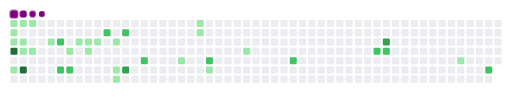
t = 0.00 s
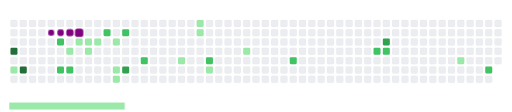
t = 1.70 s
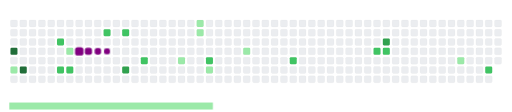
t = 3.30 s
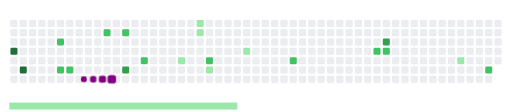
t = 5.35 s
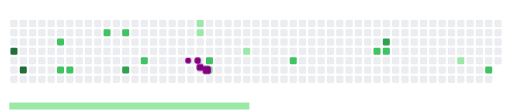
t = 6.67 s
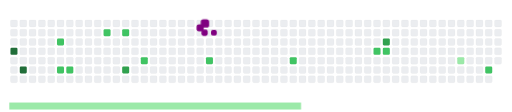
t = 8.15 s

The animated SVG that drew these frames (rendered in a browser with its animation timeline set to each time). Animation: 47 CSS @keyframes rules; frames cover the first 8.15 s, repeats indefinitely.

<svg viewBox="-16 -32 880 192" width="880" height="192" xmlns="http://www.w3.org/2000/svg"><desc>Generated with https://github.com/Platane/snk</desc><style>@keyframes c0{.36%{fill:var(--c1)}.38%,to{fill:var(--ce)}}@keyframes c1{2.24%{fill:var(--c1)}2.26%,to{fill:var(--ce)}}@keyframes c2{2.61%{fill:var(--c1)}2.63%,to{fill:var(--ce)}}@keyframes c3{94.37%{fill:var(--c4)}94.39%,to{fill:var(--ce)}}@keyframes c4{15.72%{fill:var(--c1)}15.74%,to{fill:var(--ce)}}@keyframes c5{.74%{fill:var(--c1)}.76%,to{fill:var(--ce)}}@keyframes c6{2.99%{fill:var(--c1)}3.01%,to{fill:var(--ce)}}@keyframes c7{3.36%{fill:var(--c1)}3.38%,to{fill:var(--ce)}}@keyframes c8{95.5%{fill:var(--c4)}95.52%,to{fill:var(--ce)}}@keyframes c9{1.11%{fill:var(--c1)}1.13%,to{fill:var(--ce)}}@keyframes ca{3.74%{fill:var(--c1)}3.76%,to{fill:var(--ce)}}@keyframes cb{4.86%{fill:var(--c1)}4.88%,to{fill:var(--ce)}}@keyframes cc{63.66%{fill:var(--c2)}63.68%,to{fill:var(--ce)}}@keyframes cd{64.78%{fill:var(--c2)}64.8%,to{fill:var(--ce)}}@keyframes ce{12.72%{fill:var(--c1)}12.74%,to{fill:var(--ce)}}@keyframes cf{65.16%{fill:var(--c2)}65.18%,to{fill:var(--ce)}}@keyframes cg{6.73%{fill:var(--c1)}6.75%,to{fill:var(--ce)}}@keyframes ch{7.11%{fill:var(--c1)}7.13%,to{fill:var(--ce)}}@keyframes ci{11.98%{fill:var(--c1)}12%,to{fill:var(--ce)}}@keyframes cj{7.48%{fill:var(--c1)}7.5%,to{fill:var(--ce)}}@keyframes ck{61.41%{fill:var(--c2)}61.43%,to{fill:var(--ce)}}@keyframes cl{8.23%{fill:var(--c1)}8.25%,to{fill:var(--ce)}}@keyframes cm{9.35%{fill:var(--c1)}9.37%,to{fill:var(--ce)}}@keyframes cn{9.73%{fill:var(--c1)}9.75%,to{fill:var(--ce)}}@keyframes co{60.66%{fill:var(--c2)}60.68%,to{fill:var(--ce)}}@keyframes cp{67.41%{fill:var(--c3)}67.43%,to{fill:var(--ce)}}@keyframes cq{58.79%{fill:var(--c2)}58.81%,to{fill:var(--ce)}}@keyframes cr{23.59%{fill:var(--c1)}23.61%,to{fill:var(--ce)}}@keyframes cs{30.33%{fill:var(--c1)}30.35%,to{fill:var(--ce)}}@keyframes ct{29.95%{fill:var(--c1)}29.97%,to{fill:var(--ce)}}@keyframes cu{56.17%{fill:var(--c2)}56.19%,to{fill:var(--ce)}}@keyframes cv{25.08%{fill:var(--c1)}25.1%,to{fill:var(--ce)}}@keyframes cw{27.33%{fill:var(--c1)}27.35%,to{fill:var(--ce)}}@keyframes cx{52.8%{fill:var(--c2)}52.82%,to{fill:var(--ce)}}@keyframes cy{49.05%{fill:var(--c2)}49.07%,to{fill:var(--ce)}}@keyframes cz{79.02%{fill:var(--c3)}79.04%,to{fill:var(--ce)}}@keyframes c10{48.68%{fill:var(--c2)}48.7%,to{fill:var(--ce)}}@keyframes c11{42.31%{fill:var(--c1)}42.33%,to{fill:var(--ce)}}@keyframes c12{43.81%{fill:var(--c2)}43.83%,to{fill:var(--ce)}}@keyframes u0{.36%{transform:scale(0,1)}.38%,.74%{transform:scale(.04,1)}.76%,1.11%{transform:scale(.08,1)}1.13%,2.24%{transform:scale(.13,1)}2.26%,2.61%{transform:scale(.17,1)}2.63%,2.99%{transform:scale(.21,1)}3.01%,3.36%{transform:scale(.25,1)}3.38%,3.74%{transform:scale(.29,1)}3.76%,4.86%{transform:scale(.33,1)}4.88%,6.73%{transform:scale(.38,1)}6.75%,7.11%{transform:scale(.42,1)}7.13%,7.48%{transform:scale(.46,1)}7.5%,8.23%{transform:scale(.5,1)}8.25%,9.35%{transform:scale(.54,1)}9.37%,9.73%{transform:scale(.58,1)}11.98%,9.75%{transform:scale(.63,1)}12%,12.72%{transform:scale(.67,1)}12.74%,15.72%{transform:scale(.71,1)}15.74%,23.59%{transform:scale(.75,1)}23.61%,25.08%{transform:scale(.79,1)}25.1%,27.33%{transform:scale(.83,1)}27.35%,29.95%{transform:scale(.88,1)}29.97%,30.33%{transform:scale(.92,1)}30.35%,42.31%{transform:scale(.96,1)}42.33%,to{transform:scale(1,1)}}@keyframes u1{43.81%{transform:scale(0,1)}43.83%,48.68%{transform:scale(.09,1)}48.7%,49.05%{transform:scale(.18,1)}49.07%,52.8%{transform:scale(.27,1)}52.82%,56.17%{transform:scale(.36,1)}56.19%,58.79%{transform:scale(.45,1)}58.81%,60.66%{transform:scale(.55,1)}60.68%,61.41%{transform:scale(.64,1)}61.43%,63.66%{transform:scale(.73,1)}63.68%,64.78%{transform:scale(.82,1)}64.8%,65.16%{transform:scale(.91,1)}65.18%,to{transform:scale(1,1)}}@keyframes u2{67.41%{transform:scale(0,1)}67.43%,79.02%{transform:scale(.5,1)}79.04%,to{transform:scale(1,1)}}@keyframes u3{94.37%{transform:scale(0,1)}94.39%,95.5%{transform:scale(.5,1)}95.52%,to{transform:scale(1,1)}}@keyframes s0{0%,99.63%{transform:translate(0,-16px)}.37%{transform:translate(0,0)}1.12%,97.75%{transform:translate(32px,0)}1.5%{transform:translate(32px,16px)}2.25%{transform:translate(0,16px)}2.62%,94.01%{transform:translate(0,32px)}3%{transform:translate(16px,32px)}14.61%,3.37%,94.76%{transform:translate(16px,48px)}4.49%{transform:translate(64px,48px)}5.24%{transform:translate(64px,16px)}6.37%{transform:translate(112px,16px)}6.74%{transform:translate(112px,32px)}8.24%{transform:translate(176px,32px)}9.74%{transform:translate(176px,96px)}10.11%{transform:translate(160px,96px)}11.24%{transform:translate(160px,48px)}14.98%{transform:translate(16px,64px)}15.36%{transform:translate(0,64px)}16.1%{transform:translate(0,96px)}22.85%{transform:translate(288px,96px)}23.6%{transform:translate(288px,64px)}24.34%{transform:translate(320px,64px)}24.72%{transform:translate(320px,80px)}26.59%{transform:translate(400px,80px)}28.09%{transform:translate(400px,16px)}29.96%{transform:translate(320px,16px)}30.34%{transform:translate(320px,0)}40.82%{transform:translate(768px,0)}42.32%{transform:translate(768px,64px)}43.45%{transform:translate(816px,64px)}43.82%{transform:translate(816px,80px)}44.19%{transform:translate(800px,80px)}44.94%{transform:translate(800px,48px)}52.43%{transform:translate(480px,48px)}52.81%{transform:translate(480px,64px)}58.8%{transform:translate(224px,64px)}59.93%{transform:translate(224px,16px)}63.3%{transform:translate(80px,16px)}64.79%{transform:translate(80px,80px)}77.9%{transform:translate(640px,80px)}79.03%{transform:translate(640px,32px)}94.38%{transform:translate(0,48px)}95.51%{transform:translate(16px,80px)}95.88%{transform:translate(32px,80px)}98.13%{transform:translate(48px,0)}98.5%{transform:translate(48px,-16px)}}@keyframes s1{0%,99.63%{transform:translate(16px,-16px)}.37%{transform:translate(0,-16px)}.75%{transform:translate(0,0)}1.5%,98.13%{transform:translate(32px,0)}1.87%{transform:translate(32px,16px)}2.62%{transform:translate(0,16px)}3%,94.38%{transform:translate(0,32px)}3.37%{transform:translate(16px,32px)}14.98%,3.75%,95.13%{transform:translate(16px,48px)}4.87%{transform:translate(64px,48px)}5.62%{transform:translate(64px,16px)}6.74%{transform:translate(112px,16px)}7.12%{transform:translate(112px,32px)}8.61%{transform:translate(176px,32px)}10.11%{transform:translate(176px,96px)}10.49%{transform:translate(160px,96px)}11.61%{transform:translate(160px,48px)}15.36%{transform:translate(16px,64px)}15.73%{transform:translate(0,64px)}16.48%{transform:translate(0,96px)}23.22%{transform:translate(288px,96px)}23.97%{transform:translate(288px,64px)}24.72%{transform:translate(320px,64px)}25.09%{transform:translate(320px,80px)}26.97%{transform:translate(400px,80px)}28.46%{transform:translate(400px,16px)}30.34%{transform:translate(320px,16px)}30.71%{transform:translate(320px,0)}41.2%{transform:translate(768px,0)}42.7%{transform:translate(768px,64px)}43.82%{transform:translate(816px,64px)}44.19%{transform:translate(816px,80px)}44.57%{transform:translate(800px,80px)}45.32%{transform:translate(800px,48px)}52.81%{transform:translate(480px,48px)}53.18%{transform:translate(480px,64px)}59.18%{transform:translate(224px,64px)}60.3%{transform:translate(224px,16px)}63.67%{transform:translate(80px,16px)}65.17%{transform:translate(80px,80px)}78.28%{transform:translate(640px,80px)}79.4%{transform:translate(640px,32px)}94.76%{transform:translate(0,48px)}95.88%{transform:translate(16px,80px)}96.25%{transform:translate(32px,80px)}98.5%{transform:translate(48px,0)}98.88%{transform:translate(48px,-16px)}}@keyframes s2{0%,99.63%{transform:translate(32px,-16px)}.75%{transform:translate(0,-16px)}1.12%{transform:translate(0,0)}1.87%,98.5%{transform:translate(32px,0)}2.25%{transform:translate(32px,16px)}3%{transform:translate(0,16px)}3.37%,94.76%{transform:translate(0,32px)}3.75%{transform:translate(16px,32px)}15.36%,4.12%,95.51%{transform:translate(16px,48px)}5.24%{transform:translate(64px,48px)}5.99%{transform:translate(64px,16px)}7.12%{transform:translate(112px,16px)}7.49%{transform:translate(112px,32px)}8.99%{transform:translate(176px,32px)}10.49%{transform:translate(176px,96px)}10.86%{transform:translate(160px,96px)}11.99%{transform:translate(160px,48px)}15.73%{transform:translate(16px,64px)}16.1%{transform:translate(0,64px)}16.85%{transform:translate(0,96px)}23.6%{transform:translate(288px,96px)}24.34%{transform:translate(288px,64px)}25.09%{transform:translate(320px,64px)}25.47%{transform:translate(320px,80px)}27.34%{transform:translate(400px,80px)}28.84%{transform:translate(400px,16px)}30.71%{transform:translate(320px,16px)}31.09%{transform:translate(320px,0)}41.57%{transform:translate(768px,0)}43.07%{transform:translate(768px,64px)}44.19%{transform:translate(816px,64px)}44.57%{transform:translate(816px,80px)}44.94%{transform:translate(800px,80px)}45.69%{transform:translate(800px,48px)}53.18%{transform:translate(480px,48px)}53.56%{transform:translate(480px,64px)}59.55%{transform:translate(224px,64px)}60.67%{transform:translate(224px,16px)}64.04%{transform:translate(80px,16px)}65.54%{transform:translate(80px,80px)}78.65%{transform:translate(640px,80px)}79.78%{transform:translate(640px,32px)}95.13%{transform:translate(0,48px)}96.25%{transform:translate(16px,80px)}96.63%{transform:translate(32px,80px)}98.88%{transform:translate(48px,0)}99.25%{transform:translate(48px,-16px)}}@keyframes s3{0%,99.63%{transform:translate(48px,-16px)}1.12%{transform:translate(0,-16px)}1.5%{transform:translate(0,0)}2.25%,98.88%{transform:translate(32px,0)}2.62%{transform:translate(32px,16px)}3.37%{transform:translate(0,16px)}3.75%,95.13%{transform:translate(0,32px)}4.12%{transform:translate(16px,32px)}15.73%,4.49%,95.88%{transform:translate(16px,48px)}5.62%{transform:translate(64px,48px)}6.37%{transform:translate(64px,16px)}7.49%{transform:translate(112px,16px)}7.87%{transform:translate(112px,32px)}9.36%{transform:translate(176px,32px)}10.86%{transform:translate(176px,96px)}11.24%{transform:translate(160px,96px)}12.36%{transform:translate(160px,48px)}16.1%{transform:translate(16px,64px)}16.48%{transform:translate(0,64px)}17.23%{transform:translate(0,96px)}23.97%{transform:translate(288px,96px)}24.72%{transform:translate(288px,64px)}25.47%{transform:translate(320px,64px)}25.84%{transform:translate(320px,80px)}27.72%{transform:translate(400px,80px)}29.21%{transform:translate(400px,16px)}31.09%{transform:translate(320px,16px)}31.46%{transform:translate(320px,0)}41.95%{transform:translate(768px,0)}43.45%{transform:translate(768px,64px)}44.57%{transform:translate(816px,64px)}44.94%{transform:translate(816px,80px)}45.32%{transform:translate(800px,80px)}46.07%{transform:translate(800px,48px)}53.56%{transform:translate(480px,48px)}53.93%{transform:translate(480px,64px)}59.93%{transform:translate(224px,64px)}61.05%{transform:translate(224px,16px)}64.42%{transform:translate(80px,16px)}65.92%{transform:translate(80px,80px)}79.03%{transform:translate(640px,80px)}80.15%{transform:translate(640px,32px)}95.51%{transform:translate(0,48px)}96.63%{transform:translate(16px,80px)}97%{transform:translate(32px,80px)}99.25%{transform:translate(48px,0)}}:root{--cb:#1b1f230a;--cs:purple;--ce:#ebedf0;--c0:#ebedf0;--c1:#9be9a8;--c2:#40c463;--c3:#30a14e;--c4:#216e39}@media (prefers-color-scheme:dark){:root{--cb:#1b1f230a;--cs:purple;--ce:#161b22;--c1:#01311f;--c2:#034525;--c3:#0f6d31;--c4:#00c647}}.c{shape-rendering:geometricPrecision;fill:var(--ce);stroke-width:1px;stroke:var(--cb);animation:none 26700ms linear infinite}.c.c0,.c.c1,.c.c2{fill:var(--c1);animation-name:c0}.c.c1,.c.c2{animation-name:c1}.c.c2{animation-name:c2}.c.c3{fill:var(--c4);animation-name:c3}.c.c4{fill:var(--c1);animation-name:c4}.c.c5,.c.c6,.c.c7{fill:var(--c1);animation-name:c5}.c.c6,.c.c7{animation-name:c6}.c.c7{animation-name:c7}.c.c8{fill:var(--c4);animation-name:c8}.c.c9,.c.ca,.c.cb{fill:var(--c1);animation-name:c9}.c.ca,.c.cb{animation-name:ca}.c.cb{animation-name:cb}.c.cc,.c.cd{fill:var(--c2);animation-name:cc}.c.cd{animation-name:cd}.c.ce{fill:var(--c1);animation-name:ce}.c.cf{fill:var(--c2);animation-name:cf}.c.cg{fill:var(--c1);animation-name:cg}.c.ch,.c.ci,.c.cj{fill:var(--c1);animation-name:ch}.c.ci,.c.cj{animation-name:ci}.c.cj{animation-name:cj}.c.ck{fill:var(--c2);animation-name:ck}.c.cl,.c.cm,.c.cn{fill:var(--c1);animation-name:cl}.c.cm,.c.cn{animation-name:cm}.c.cn{animation-name:cn}.c.co{fill:var(--c2);animation-name:co}.c.cp{fill:var(--c3);animation-name:cp}.c.cq{fill:var(--c2);animation-name:cq}.c.cr,.c.cs,.c.ct{fill:var(--c1);animation-name:cr}.c.cs,.c.ct{animation-name:cs}.c.ct{animation-name:ct}.c.cu{fill:var(--c2);animation-name:cu}.c.cv,.c.cw{fill:var(--c1);animation-name:cv}.c.cw{animation-name:cw}.c.cx,.c.cy{fill:var(--c2);animation-name:cx}.c.cy{animation-name:cy}.c.cz{fill:var(--c3);animation-name:cz}.c.c10{fill:var(--c2);animation-name:c10}.c.c11{fill:var(--c1);animation-name:c11}.c.c12{fill:var(--c2);animation-name:c12}.s,.u{animation:none linear 26700ms infinite}.u,.u.u0{transform-origin:0 0}.u{transform:scale(0,1)}.u.u0{fill:var(--c1);animation-name:u0}.u.u1{fill:var(--c2);animation-name:u1;transform-origin:521.8px 0}.u.u2{fill:var(--c3);animation-name:u2;transform-origin:761px 0}.u.u3{fill:var(--c4);animation-name:u3;transform-origin:804.5px 0}.s{shape-rendering:geometricPrecision;fill:var(--cs)}.s.s0{transform:translate(0,-16px);animation-name:s0}.s.s1{transform:translate(16px,-16px);animation-name:s1}.s.s2{transform:translate(32px,-16px);animation-name:s2}.s.s3{transform:translate(48px,-16px);animation-name:s3}</style><rect class="c c0" x="2" y="2" rx="2" ry="2" width="12" height="12"/><rect class="c c1" x="2" y="18" rx="2" ry="2" width="12" height="12"/><rect class="c c2" x="2" y="34" rx="2" ry="2" width="12" height="12"/><rect class="c c3" x="2" y="50" rx="2" ry="2" width="12" height="12"/><rect class="c" x="2" y="66" rx="2" ry="2" width="12" height="12"/><rect class="c c4" x="2" y="82" rx="2" ry="2" width="12" height="12"/><rect class="c" x="2" y="98" rx="2" ry="2" width="12" height="12"/><rect class="c c5" x="18" y="2" rx="2" ry="2" width="12" height="12"/><rect class="c" x="18" y="18" rx="2" ry="2" width="12" height="12"/><rect class="c c6" x="18" y="34" rx="2" ry="2" width="12" height="12"/><rect class="c c7" x="18" y="50" rx="2" ry="2" width="12" height="12"/><rect class="c" x="18" y="66" rx="2" ry="2" width="12" height="12"/><rect class="c c8" x="18" y="82" rx="2" ry="2" width="12" height="12"/><rect class="c" x="18" y="98" rx="2" ry="2" width="12" height="12"/><rect class="c c9" x="34" y="2" rx="2" ry="2" width="12" height="12"/><rect class="c" x="34" y="18" rx="2" ry="2" width="12" height="12"/><rect class="c" x="34" y="34" rx="2" ry="2" width="12" height="12"/><rect class="c ca" x="34" y="50" rx="2" ry="2" width="12" height="12"/><rect class="c" x="34" y="66" rx="2" ry="2" width="12" height="12"/><rect class="c" x="34" y="82" rx="2" ry="2" width="12" height="12"/><rect class="c" x="34" y="98" rx="2" ry="2" width="12" height="12"/><rect class="c" x="50" y="2" rx="2" ry="2" width="12" height="12"/><rect class="c" x="50" y="18" rx="2" ry="2" width="12" height="12"/><rect class="c" x="50" y="34" rx="2" ry="2" width="12" height="12"/><rect class="c" x="50" y="50" rx="2" ry="2" width="12" height="12"/><rect class="c" x="50" y="66" rx="2" ry="2" width="12" height="12"/><rect class="c" x="50" y="82" rx="2" ry="2" width="12" height="12"/><rect class="c" x="50" y="98" rx="2" ry="2" width="12" height="12"/><rect class="c" x="66" y="2" rx="2" ry="2" width="12" height="12"/><rect class="c" x="66" y="18" rx="2" ry="2" width="12" height="12"/><rect class="c cb" x="66" y="34" rx="2" ry="2" width="12" height="12"/><rect class="c" x="66" y="50" rx="2" ry="2" width="12" height="12"/><rect class="c" x="66" y="66" rx="2" ry="2" width="12" height="12"/><rect class="c" x="66" y="82" rx="2" ry="2" width="12" height="12"/><rect class="c" x="66" y="98" rx="2" ry="2" width="12" height="12"/><rect class="c" x="82" y="2" rx="2" ry="2" width="12" height="12"/><rect class="c" x="82" y="18" rx="2" ry="2" width="12" height="12"/><rect class="c cc" x="82" y="34" rx="2" ry="2" width="12" height="12"/><rect class="c" x="82" y="50" rx="2" ry="2" width="12" height="12"/><rect class="c" x="82" y="66" rx="2" ry="2" width="12" height="12"/><rect class="c cd" x="82" y="82" rx="2" ry="2" width="12" height="12"/><rect class="c" x="82" y="98" rx="2" ry="2" width="12" height="12"/><rect class="c" x="98" y="2" rx="2" ry="2" width="12" height="12"/><rect class="c" x="98" y="18" rx="2" ry="2" width="12" height="12"/><rect class="c" x="98" y="34" rx="2" ry="2" width="12" height="12"/><rect class="c ce" x="98" y="50" rx="2" ry="2" width="12" height="12"/><rect class="c" x="98" y="66" rx="2" ry="2" width="12" height="12"/><rect class="c cf" x="98" y="82" rx="2" ry="2" width="12" height="12"/><rect class="c" x="98" y="98" rx="2" ry="2" width="12" height="12"/><rect class="c" x="114" y="2" rx="2" ry="2" width="12" height="12"/><rect class="c" x="114" y="18" rx="2" ry="2" width="12" height="12"/><rect class="c cg" x="114" y="34" rx="2" ry="2" width="12" height="12"/><rect class="c" x="114" y="50" rx="2" ry="2" width="12" height="12"/><rect class="c" x="114" y="66" rx="2" ry="2" width="12" height="12"/><rect class="c" x="114" y="82" rx="2" ry="2" width="12" height="12"/><rect class="c" x="114" y="98" rx="2" ry="2" width="12" height="12"/><rect class="c" x="130" y="2" rx="2" ry="2" width="12" height="12"/><rect class="c" x="130" y="18" rx="2" ry="2" width="12" height="12"/><rect class="c ch" x="130" y="34" rx="2" ry="2" width="12" height="12"/><rect class="c ci" x="130" y="50" rx="2" ry="2" width="12" height="12"/><rect class="c" x="130" y="66" rx="2" ry="2" width="12" height="12"/><rect class="c" x="130" y="82" rx="2" ry="2" width="12" height="12"/><rect class="c" x="130" y="98" rx="2" ry="2" width="12" height="12"/><rect class="c" x="146" y="2" rx="2" ry="2" width="12" height="12"/><rect class="c" x="146" y="18" rx="2" ry="2" width="12" height="12"/><rect class="c cj" x="146" y="34" rx="2" ry="2" width="12" height="12"/><rect class="c" x="146" y="50" rx="2" ry="2" width="12" height="12"/><rect class="c" x="146" y="66" rx="2" ry="2" width="12" height="12"/><rect class="c" x="146" y="82" rx="2" ry="2" width="12" height="12"/><rect class="c" x="146" y="98" rx="2" ry="2" width="12" height="12"/><rect class="c" x="162" y="2" rx="2" ry="2" width="12" height="12"/><rect class="c ck" x="162" y="18" rx="2" ry="2" width="12" height="12"/><rect class="c" x="162" y="34" rx="2" ry="2" width="12" height="12"/><rect class="c" x="162" y="50" rx="2" ry="2" width="12" height="12"/><rect class="c" x="162" y="66" rx="2" ry="2" width="12" height="12"/><rect class="c" x="162" y="82" rx="2" ry="2" width="12" height="12"/><rect class="c" x="162" y="98" rx="2" ry="2" width="12" height="12"/><rect class="c" x="178" y="2" rx="2" ry="2" width="12" height="12"/><rect class="c" x="178" y="18" rx="2" ry="2" width="12" height="12"/><rect class="c cl" x="178" y="34" rx="2" ry="2" width="12" height="12"/><rect class="c" x="178" y="50" rx="2" ry="2" width="12" height="12"/><rect class="c" x="178" y="66" rx="2" ry="2" width="12" height="12"/><rect class="c cm" x="178" y="82" rx="2" ry="2" width="12" height="12"/><rect class="c cn" x="178" y="98" rx="2" ry="2" width="12" height="12"/><rect class="c" x="194" y="2" rx="2" ry="2" width="12" height="12"/><rect class="c co" x="194" y="18" rx="2" ry="2" width="12" height="12"/><rect class="c" x="194" y="34" rx="2" ry="2" width="12" height="12"/><rect class="c" x="194" y="50" rx="2" ry="2" width="12" height="12"/><rect class="c" x="194" y="66" rx="2" ry="2" width="12" height="12"/><rect class="c cp" x="194" y="82" rx="2" ry="2" width="12" height="12"/><rect class="c" x="194" y="98" rx="2" ry="2" width="12" height="12"/><rect class="c" x="210" y="2" rx="2" ry="2" width="12" height="12"/><rect class="c" x="210" y="18" rx="2" ry="2" width="12" height="12"/><rect class="c" x="210" y="34" rx="2" ry="2" width="12" height="12"/><rect class="c" x="210" y="50" rx="2" ry="2" width="12" height="12"/><rect class="c" x="210" y="66" rx="2" ry="2" width="12" height="12"/><rect class="c" x="210" y="82" rx="2" ry="2" width="12" height="12"/><rect class="c" x="210" y="98" rx="2" ry="2" width="12" height="12"/><rect class="c" x="226" y="2" rx="2" ry="2" width="12" height="12"/><rect class="c" x="226" y="18" rx="2" ry="2" width="12" height="12"/><rect class="c" x="226" y="34" rx="2" ry="2" width="12" height="12"/><rect class="c" x="226" y="50" rx="2" ry="2" width="12" height="12"/><rect class="c cq" x="226" y="66" rx="2" ry="2" width="12" height="12"/><rect class="c" x="226" y="82" rx="2" ry="2" width="12" height="12"/><rect class="c" x="226" y="98" rx="2" ry="2" width="12" height="12"/><rect class="c" x="242" y="2" rx="2" ry="2" width="12" height="12"/><rect class="c" x="242" y="18" rx="2" ry="2" width="12" height="12"/><rect class="c" x="242" y="34" rx="2" ry="2" width="12" height="12"/><rect class="c" x="242" y="50" rx="2" ry="2" width="12" height="12"/><rect class="c" x="242" y="66" rx="2" ry="2" width="12" height="12"/><rect class="c" x="242" y="82" rx="2" ry="2" width="12" height="12"/><rect class="c" x="242" y="98" rx="2" ry="2" width="12" height="12"/><rect class="c" x="258" y="2" rx="2" ry="2" width="12" height="12"/><rect class="c" x="258" y="18" rx="2" ry="2" width="12" height="12"/><rect class="c" x="258" y="34" rx="2" ry="2" width="12" height="12"/><rect class="c" x="258" y="50" rx="2" ry="2" width="12" height="12"/><rect class="c" x="258" y="66" rx="2" ry="2" width="12" height="12"/><rect class="c" x="258" y="82" rx="2" ry="2" width="12" height="12"/><rect class="c" x="258" y="98" rx="2" ry="2" width="12" height="12"/><rect class="c" x="274" y="2" rx="2" ry="2" width="12" height="12"/><rect class="c" x="274" y="18" rx="2" ry="2" width="12" height="12"/><rect class="c" x="274" y="34" rx="2" ry="2" width="12" height="12"/><rect class="c" x="274" y="50" rx="2" ry="2" width="12" height="12"/><rect class="c" x="274" y="66" rx="2" ry="2" width="12" height="12"/><rect class="c" x="274" y="82" rx="2" ry="2" width="12" height="12"/><rect class="c" x="274" y="98" rx="2" ry="2" width="12" height="12"/><rect class="c" x="290" y="2" rx="2" ry="2" width="12" height="12"/><rect class="c" x="290" y="18" rx="2" ry="2" width="12" height="12"/><rect class="c" x="290" y="34" rx="2" ry="2" width="12" height="12"/><rect class="c" x="290" y="50" rx="2" ry="2" width="12" height="12"/><rect class="c cr" x="290" y="66" rx="2" ry="2" width="12" height="12"/><rect class="c" x="290" y="82" rx="2" ry="2" width="12" height="12"/><rect class="c" x="290" y="98" rx="2" ry="2" width="12" height="12"/><rect class="c" x="306" y="2" rx="2" ry="2" width="12" height="12"/><rect class="c" x="306" y="18" rx="2" ry="2" width="12" height="12"/><rect class="c" x="306" y="34" rx="2" ry="2" width="12" height="12"/><rect class="c" x="306" y="50" rx="2" ry="2" width="12" height="12"/><rect class="c" x="306" y="66" rx="2" ry="2" width="12" height="12"/><rect class="c" x="306" y="82" rx="2" ry="2" width="12" height="12"/><rect class="c" x="306" y="98" rx="2" ry="2" width="12" height="12"/><rect class="c cs" x="322" y="2" rx="2" ry="2" width="12" height="12"/><rect class="c ct" x="322" y="18" rx="2" ry="2" width="12" height="12"/><rect class="c" x="322" y="34" rx="2" ry="2" width="12" height="12"/><rect class="c" x="322" y="50" rx="2" ry="2" width="12" height="12"/><rect class="c" x="322" y="66" rx="2" ry="2" width="12" height="12"/><rect class="c" x="322" y="82" rx="2" ry="2" width="12" height="12"/><rect class="c" x="322" y="98" rx="2" ry="2" width="12" height="12"/><rect class="c" x="338" y="2" rx="2" ry="2" width="12" height="12"/><rect class="c" x="338" y="18" rx="2" ry="2" width="12" height="12"/><rect class="c" x="338" y="34" rx="2" ry="2" width="12" height="12"/><rect class="c" x="338" y="50" rx="2" ry="2" width="12" height="12"/><rect class="c cu" x="338" y="66" rx="2" ry="2" width="12" height="12"/><rect class="c cv" x="338" y="82" rx="2" ry="2" width="12" height="12"/><rect class="c" x="338" y="98" rx="2" ry="2" width="12" height="12"/><rect class="c" x="354" y="2" rx="2" ry="2" width="12" height="12"/><rect class="c" x="354" y="18" rx="2" ry="2" width="12" height="12"/><rect class="c" x="354" y="34" rx="2" ry="2" width="12" height="12"/><rect class="c" x="354" y="50" rx="2" ry="2" width="12" height="12"/><rect class="c" x="354" y="66" rx="2" ry="2" width="12" height="12"/><rect class="c" x="354" y="82" rx="2" ry="2" width="12" height="12"/><rect class="c" x="354" y="98" rx="2" ry="2" width="12" height="12"/><rect class="c" x="370" y="2" rx="2" ry="2" width="12" height="12"/><rect class="c" x="370" y="18" rx="2" ry="2" width="12" height="12"/><rect class="c" x="370" y="34" rx="2" ry="2" width="12" height="12"/><rect class="c" x="370" y="50" rx="2" ry="2" width="12" height="12"/><rect class="c" x="370" y="66" rx="2" ry="2" width="12" height="12"/><rect class="c" x="370" y="82" rx="2" ry="2" width="12" height="12"/><rect class="c" x="370" y="98" rx="2" ry="2" width="12" height="12"/><rect class="c" x="386" y="2" rx="2" ry="2" width="12" height="12"/><rect class="c" x="386" y="18" rx="2" ry="2" width="12" height="12"/><rect class="c" x="386" y="34" rx="2" ry="2" width="12" height="12"/><rect class="c" x="386" y="50" rx="2" ry="2" width="12" height="12"/><rect class="c" x="386" y="66" rx="2" ry="2" width="12" height="12"/><rect class="c" x="386" y="82" rx="2" ry="2" width="12" height="12"/><rect class="c" x="386" y="98" rx="2" ry="2" width="12" height="12"/><rect class="c" x="402" y="2" rx="2" ry="2" width="12" height="12"/><rect class="c" x="402" y="18" rx="2" ry="2" width="12" height="12"/><rect class="c" x="402" y="34" rx="2" ry="2" width="12" height="12"/><rect class="c cw" x="402" y="50" rx="2" ry="2" width="12" height="12"/><rect class="c" x="402" y="66" rx="2" ry="2" width="12" height="12"/><rect class="c" x="402" y="82" rx="2" ry="2" width="12" height="12"/><rect class="c" x="402" y="98" rx="2" ry="2" width="12" height="12"/><rect class="c" x="418" y="2" rx="2" ry="2" width="12" height="12"/><rect class="c" x="418" y="18" rx="2" ry="2" width="12" height="12"/><rect class="c" x="418" y="34" rx="2" ry="2" width="12" height="12"/><rect class="c" x="418" y="50" rx="2" ry="2" width="12" height="12"/><rect class="c" x="418" y="66" rx="2" ry="2" width="12" height="12"/><rect class="c" x="418" y="82" rx="2" ry="2" width="12" height="12"/><rect class="c" x="418" y="98" rx="2" ry="2" width="12" height="12"/><rect class="c" x="434" y="2" rx="2" ry="2" width="12" height="12"/><rect class="c" x="434" y="18" rx="2" ry="2" width="12" height="12"/><rect class="c" x="434" y="34" rx="2" ry="2" width="12" height="12"/><rect class="c" x="434" y="50" rx="2" ry="2" width="12" height="12"/><rect class="c" x="434" y="66" rx="2" ry="2" width="12" height="12"/><rect class="c" x="434" y="82" rx="2" ry="2" width="12" height="12"/><rect class="c" x="434" y="98" rx="2" ry="2" width="12" height="12"/><rect class="c" x="450" y="2" rx="2" ry="2" width="12" height="12"/><rect class="c" x="450" y="18" rx="2" ry="2" width="12" height="12"/><rect class="c" x="450" y="34" rx="2" ry="2" width="12" height="12"/><rect class="c" x="450" y="50" rx="2" ry="2" width="12" height="12"/><rect class="c" x="450" y="66" rx="2" ry="2" width="12" height="12"/><rect class="c" x="450" y="82" rx="2" ry="2" width="12" height="12"/><rect class="c" x="450" y="98" rx="2" ry="2" width="12" height="12"/><rect class="c" x="466" y="2" rx="2" ry="2" width="12" height="12"/><rect class="c" x="466" y="18" rx="2" ry="2" width="12" height="12"/><rect class="c" x="466" y="34" rx="2" ry="2" width="12" height="12"/><rect class="c" x="466" y="50" rx="2" ry="2" width="12" height="12"/><rect class="c" x="466" y="66" rx="2" ry="2" width="12" height="12"/><rect class="c" x="466" y="82" rx="2" ry="2" width="12" height="12"/><rect class="c" x="466" y="98" rx="2" ry="2" width="12" height="12"/><rect class="c" x="482" y="2" rx="2" ry="2" width="12" height="12"/><rect class="c" x="482" y="18" rx="2" ry="2" width="12" height="12"/><rect class="c" x="482" y="34" rx="2" ry="2" width="12" height="12"/><rect class="c" x="482" y="50" rx="2" ry="2" width="12" height="12"/><rect class="c cx" x="482" y="66" rx="2" ry="2" width="12" height="12"/><rect class="c" x="482" y="82" rx="2" ry="2" width="12" height="12"/><rect class="c" x="482" y="98" rx="2" ry="2" width="12" height="12"/><rect class="c" x="498" y="2" rx="2" ry="2" width="12" height="12"/><rect class="c" x="498" y="18" rx="2" ry="2" width="12" height="12"/><rect class="c" x="498" y="34" rx="2" ry="2" width="12" height="12"/><rect class="c" x="498" y="50" rx="2" ry="2" width="12" height="12"/><rect class="c" x="498" y="66" rx="2" ry="2" width="12" height="12"/><rect class="c" x="498" y="82" rx="2" ry="2" width="12" height="12"/><rect class="c" x="498" y="98" rx="2" ry="2" width="12" height="12"/><rect class="c" x="514" y="2" rx="2" ry="2" width="12" height="12"/><rect class="c" x="514" y="18" rx="2" ry="2" width="12" height="12"/><rect class="c" x="514" y="34" rx="2" ry="2" width="12" height="12"/><rect class="c" x="514" y="50" rx="2" ry="2" width="12" height="12"/><rect class="c" x="514" y="66" rx="2" ry="2" width="12" height="12"/><rect class="c" x="514" y="82" rx="2" ry="2" width="12" height="12"/><rect class="c" x="514" y="98" rx="2" ry="2" width="12" height="12"/><rect class="c" x="530" y="2" rx="2" ry="2" width="12" height="12"/><rect class="c" x="530" y="18" rx="2" ry="2" width="12" height="12"/><rect class="c" x="530" y="34" rx="2" ry="2" width="12" height="12"/><rect class="c" x="530" y="50" rx="2" ry="2" width="12" height="12"/><rect class="c" x="530" y="66" rx="2" ry="2" width="12" height="12"/><rect class="c" x="530" y="82" rx="2" ry="2" width="12" height="12"/><rect class="c" x="530" y="98" rx="2" ry="2" width="12" height="12"/><rect class="c" x="546" y="2" rx="2" ry="2" width="12" height="12"/><rect class="c" x="546" y="18" rx="2" ry="2" width="12" height="12"/><rect class="c" x="546" y="34" rx="2" ry="2" width="12" height="12"/><rect class="c" x="546" y="50" rx="2" ry="2" width="12" height="12"/><rect class="c" x="546" y="66" rx="2" ry="2" width="12" height="12"/><rect class="c" x="546" y="82" rx="2" ry="2" width="12" height="12"/><rect class="c" x="546" y="98" rx="2" ry="2" width="12" height="12"/><rect class="c" x="562" y="2" rx="2" ry="2" width="12" height="12"/><rect class="c" x="562" y="18" rx="2" ry="2" width="12" height="12"/><rect class="c" x="562" y="34" rx="2" ry="2" width="12" height="12"/><rect class="c" x="562" y="50" rx="2" ry="2" width="12" height="12"/><rect class="c" x="562" y="66" rx="2" ry="2" width="12" height="12"/><rect class="c" x="562" y="82" rx="2" ry="2" width="12" height="12"/><rect class="c" x="562" y="98" rx="2" ry="2" width="12" height="12"/><rect class="c" x="578" y="2" rx="2" ry="2" width="12" height="12"/><rect class="c" x="578" y="18" rx="2" ry="2" width="12" height="12"/><rect class="c" x="578" y="34" rx="2" ry="2" width="12" height="12"/><rect class="c" x="578" y="50" rx="2" ry="2" width="12" height="12"/><rect class="c" x="578" y="66" rx="2" ry="2" width="12" height="12"/><rect class="c" x="578" y="82" rx="2" ry="2" width="12" height="12"/><rect class="c" x="578" y="98" rx="2" ry="2" width="12" height="12"/><rect class="c" x="594" y="2" rx="2" ry="2" width="12" height="12"/><rect class="c" x="594" y="18" rx="2" ry="2" width="12" height="12"/><rect class="c" x="594" y="34" rx="2" ry="2" width="12" height="12"/><rect class="c" x="594" y="50" rx="2" ry="2" width="12" height="12"/><rect class="c" x="594" y="66" rx="2" ry="2" width="12" height="12"/><rect class="c" x="594" y="82" rx="2" ry="2" width="12" height="12"/><rect class="c" x="594" y="98" rx="2" ry="2" width="12" height="12"/><rect class="c" x="610" y="2" rx="2" ry="2" width="12" height="12"/><rect class="c" x="610" y="18" rx="2" ry="2" width="12" height="12"/><rect class="c" x="610" y="34" rx="2" ry="2" width="12" height="12"/><rect class="c" x="610" y="50" rx="2" ry="2" width="12" height="12"/><rect class="c" x="610" y="66" rx="2" ry="2" width="12" height="12"/><rect class="c" x="610" y="82" rx="2" ry="2" width="12" height="12"/><rect class="c" x="610" y="98" rx="2" ry="2" width="12" height="12"/><rect class="c" x="626" y="2" rx="2" ry="2" width="12" height="12"/><rect class="c" x="626" y="18" rx="2" ry="2" width="12" height="12"/><rect class="c" x="626" y="34" rx="2" ry="2" width="12" height="12"/><rect class="c cy" x="626" y="50" rx="2" ry="2" width="12" height="12"/><rect class="c" x="626" y="66" rx="2" ry="2" width="12" height="12"/><rect class="c" x="626" y="82" rx="2" ry="2" width="12" height="12"/><rect class="c" x="626" y="98" rx="2" ry="2" width="12" height="12"/><rect class="c" x="642" y="2" rx="2" ry="2" width="12" height="12"/><rect class="c" x="642" y="18" rx="2" ry="2" width="12" height="12"/><rect class="c cz" x="642" y="34" rx="2" ry="2" width="12" height="12"/><rect class="c c10" x="642" y="50" rx="2" ry="2" width="12" height="12"/><rect class="c" x="642" y="66" rx="2" ry="2" width="12" height="12"/><rect class="c" x="642" y="82" rx="2" ry="2" width="12" height="12"/><rect class="c" x="642" y="98" rx="2" ry="2" width="12" height="12"/><rect class="c" x="658" y="2" rx="2" ry="2" width="12" height="12"/><rect class="c" x="658" y="18" rx="2" ry="2" width="12" height="12"/><rect class="c" x="658" y="34" rx="2" ry="2" width="12" height="12"/><rect class="c" x="658" y="50" rx="2" ry="2" width="12" height="12"/><rect class="c" x="658" y="66" rx="2" ry="2" width="12" height="12"/><rect class="c" x="658" y="82" rx="2" ry="2" width="12" height="12"/><rect class="c" x="658" y="98" rx="2" ry="2" width="12" height="12"/><rect class="c" x="674" y="2" rx="2" ry="2" width="12" height="12"/><rect class="c" x="674" y="18" rx="2" ry="2" width="12" height="12"/><rect class="c" x="674" y="34" rx="2" ry="2" width="12" height="12"/><rect class="c" x="674" y="50" rx="2" ry="2" width="12" height="12"/><rect class="c" x="674" y="66" rx="2" ry="2" width="12" height="12"/><rect class="c" x="674" y="82" rx="2" ry="2" width="12" height="12"/><rect class="c" x="674" y="98" rx="2" ry="2" width="12" height="12"/><rect class="c" x="690" y="2" rx="2" ry="2" width="12" height="12"/><rect class="c" x="690" y="18" rx="2" ry="2" width="12" height="12"/><rect class="c" x="690" y="34" rx="2" ry="2" width="12" height="12"/><rect class="c" x="690" y="50" rx="2" ry="2" width="12" height="12"/><rect class="c" x="690" y="66" rx="2" ry="2" width="12" height="12"/><rect class="c" x="690" y="82" rx="2" ry="2" width="12" height="12"/><rect class="c" x="690" y="98" rx="2" ry="2" width="12" height="12"/><rect class="c" x="706" y="2" rx="2" ry="2" width="12" height="12"/><rect class="c" x="706" y="18" rx="2" ry="2" width="12" height="12"/><rect class="c" x="706" y="34" rx="2" ry="2" width="12" height="12"/><rect class="c" x="706" y="50" rx="2" ry="2" width="12" height="12"/><rect class="c" x="706" y="66" rx="2" ry="2" width="12" height="12"/><rect class="c" x="706" y="82" rx="2" ry="2" width="12" height="12"/><rect class="c" x="706" y="98" rx="2" ry="2" width="12" height="12"/><rect class="c" x="722" y="2" rx="2" ry="2" width="12" height="12"/><rect class="c" x="722" y="18" rx="2" ry="2" width="12" height="12"/><rect class="c" x="722" y="34" rx="2" ry="2" width="12" height="12"/><rect class="c" x="722" y="50" rx="2" ry="2" width="12" height="12"/><rect class="c" x="722" y="66" rx="2" ry="2" width="12" height="12"/><rect class="c" x="722" y="82" rx="2" ry="2" width="12" height="12"/><rect class="c" x="722" y="98" rx="2" ry="2" width="12" height="12"/><rect class="c" x="738" y="2" rx="2" ry="2" width="12" height="12"/><rect class="c" x="738" y="18" rx="2" ry="2" width="12" height="12"/><rect class="c" x="738" y="34" rx="2" ry="2" width="12" height="12"/><rect class="c" x="738" y="50" rx="2" ry="2" width="12" height="12"/><rect class="c" x="738" y="66" rx="2" ry="2" width="12" height="12"/><rect class="c" x="738" y="82" rx="2" ry="2" width="12" height="12"/><rect class="c" x="738" y="98" rx="2" ry="2" width="12" height="12"/><rect class="c" x="754" y="2" rx="2" ry="2" width="12" height="12"/><rect class="c" x="754" y="18" rx="2" ry="2" width="12" height="12"/><rect class="c" x="754" y="34" rx="2" ry="2" width="12" height="12"/><rect class="c" x="754" y="50" rx="2" ry="2" width="12" height="12"/><rect class="c" x="754" y="66" rx="2" ry="2" width="12" height="12"/><rect class="c" x="754" y="82" rx="2" ry="2" width="12" height="12"/><rect class="c" x="754" y="98" rx="2" ry="2" width="12" height="12"/><rect class="c" x="770" y="2" rx="2" ry="2" width="12" height="12"/><rect class="c" x="770" y="18" rx="2" ry="2" width="12" height="12"/><rect class="c" x="770" y="34" rx="2" ry="2" width="12" height="12"/><rect class="c" x="770" y="50" rx="2" ry="2" width="12" height="12"/><rect class="c c11" x="770" y="66" rx="2" ry="2" width="12" height="12"/><rect class="c" x="770" y="82" rx="2" ry="2" width="12" height="12"/><rect class="c" x="770" y="98" rx="2" ry="2" width="12" height="12"/><rect class="c" x="786" y="2" rx="2" ry="2" width="12" height="12"/><rect class="c" x="786" y="18" rx="2" ry="2" width="12" height="12"/><rect class="c" x="786" y="34" rx="2" ry="2" width="12" height="12"/><rect class="c" x="786" y="50" rx="2" ry="2" width="12" height="12"/><rect class="c" x="786" y="66" rx="2" ry="2" width="12" height="12"/><rect class="c" x="786" y="82" rx="2" ry="2" width="12" height="12"/><rect class="c" x="786" y="98" rx="2" ry="2" width="12" height="12"/><rect class="c" x="802" y="2" rx="2" ry="2" width="12" height="12"/><rect class="c" x="802" y="18" rx="2" ry="2" width="12" height="12"/><rect class="c" x="802" y="34" rx="2" ry="2" width="12" height="12"/><rect class="c" x="802" y="50" rx="2" ry="2" width="12" height="12"/><rect class="c" x="802" y="66" rx="2" ry="2" width="12" height="12"/><rect class="c" x="802" y="82" rx="2" ry="2" width="12" height="12"/><rect class="c" x="802" y="98" rx="2" ry="2" width="12" height="12"/><rect class="c" x="818" y="2" rx="2" ry="2" width="12" height="12"/><rect class="c" x="818" y="18" rx="2" ry="2" width="12" height="12"/><rect class="c" x="818" y="34" rx="2" ry="2" width="12" height="12"/><rect class="c" x="818" y="50" rx="2" ry="2" width="12" height="12"/><rect class="c" x="818" y="66" rx="2" ry="2" width="12" height="12"/><rect class="c c12" x="818" y="82" rx="2" ry="2" width="12" height="12"/><rect class="c" x="818" y="98" rx="2" ry="2" width="12" height="12"/><rect class="c" x="834" y="2" rx="2" ry="2" width="12" height="12"/><rect class="c" x="834" y="18" rx="2" ry="2" width="12" height="12"/><rect class="c" x="834" y="34" rx="2" ry="2" width="12" height="12"/><rect class="c" x="834" y="50" rx="2" ry="2" width="12" height="12"/><rect class="c" x="834" y="66" rx="2" ry="2" width="12" height="12"/><rect class="u u0" height="12" width="522.4" x="0.0" y="144"/><rect class="u u1" height="12" width="239.8" x="521.8" y="144"/><rect class="u u2" height="12" width="44.1" x="761.0" y="144"/><rect class="u u3" height="12" width="44.1" x="804.5" y="144"/><rect class="s s0" x="0.8" y="0.8" width="14.4" height="14.4" rx="4.5" ry="4.5"/><rect class="s s1" x="1.8" y="1.8" width="12.3" height="12.3" rx="4.1" ry="4.1"/><rect class="s s2" x="2.6" y="2.6" width="10.8" height="10.8" rx="3.6" ry="3.6"/><rect class="s s3" x="3.0" y="3.0" width="9.9" height="9.9" rx="3.3" ry="3.3"/></svg>
